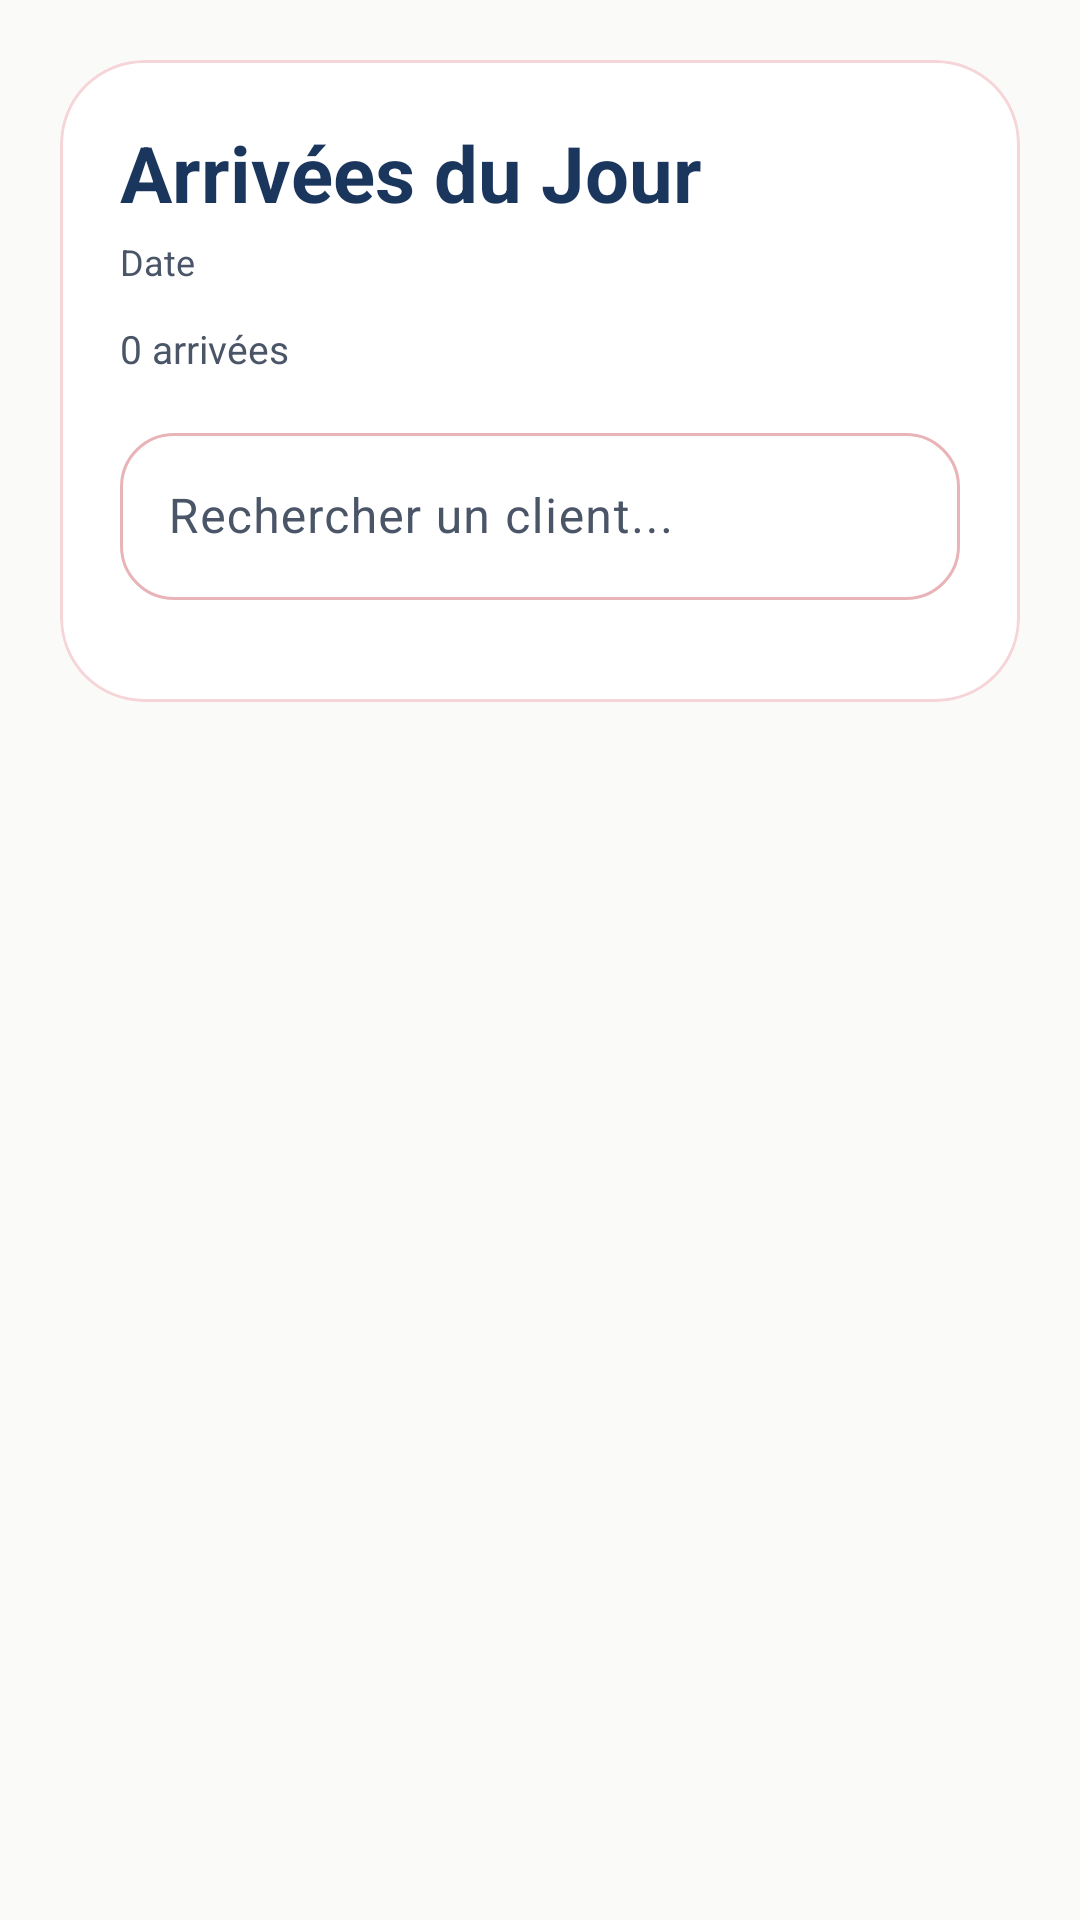

This screen was rendered from an Android layout file. Write that file and the resources it references.
<!-- AndroidManifest.xml: application theme Theme.FlamingoAndroid -->
<!-- res/layout/fragment_daily_check.xml -->
<?xml version="1.0" encoding="utf-8"?>
<ScrollView xmlns:android="http://schemas.android.com/apk/res/android"
    xmlns:app="http://schemas.android.com/apk/res-auto"
    android:layout_width="match_parent"
    android:layout_height="match_parent"
    android:fillViewport="true">

    <LinearLayout
        android:layout_width="match_parent"
        android:layout_height="wrap_content"
        android:orientation="vertical"
        android:padding="20dp">

        <com.google.android.material.card.MaterialCardView
            android:layout_width="match_parent"
            android:layout_height="wrap_content"
            app:cardBackgroundColor="?attr/colorSurface"
            app:cardCornerRadius="28dp"
            app:cardElevation="0dp"
            app:strokeColor="?attr/colorOutlineVariant"
            app:strokeWidth="1dp">

            <LinearLayout
                android:layout_width="match_parent"
                android:layout_height="wrap_content"
                android:orientation="vertical"
                android:padding="20dp">

                <TextView
                    android:layout_width="wrap_content"
                    android:layout_height="wrap_content"
                    android:text="Arrivées du Jour"
                    android:textColor="?attr/colorOnSurface"
                    android:textSize="26sp"
                    android:textStyle="bold" />

                <TextView
                    android:id="@+id/tvDailyCheckDate"
                    android:layout_width="wrap_content"
                    android:layout_height="wrap_content"
                    android:layout_marginTop="4dp"
                    android:text="Date"
                    android:textColor="?attr/colorOnSurfaceVariant"
                    android:textSize="12sp" />

                <TextView
                    android:id="@+id/tvDailyCheckStats"
                    android:layout_width="match_parent"
                    android:layout_height="wrap_content"
                    android:layout_marginTop="12dp"
                    android:text="0 arrivées"
                    android:textColor="?attr/colorOnSurfaceVariant"
                    android:textSize="13sp" />

                <com.google.android.material.textfield.TextInputLayout
                    android:layout_width="match_parent"
                    android:layout_height="wrap_content"
                    android:layout_marginTop="14dp"
                    android:hint="Rechercher un client..."
                    style="@style/Widget.Material3.TextInputLayout.OutlinedBox"
                    app:boxCornerRadiusBottomEnd="18dp"
                    app:boxCornerRadiusBottomStart="18dp"
                    app:boxCornerRadiusTopEnd="18dp"
                    app:boxCornerRadiusTopStart="18dp">

                    <com.google.android.material.textfield.TextInputEditText
                        android:id="@+id/etDailyCheckSearch"
                        android:layout_width="match_parent"
                        android:layout_height="wrap_content"
                        android:inputType="text"
                        android:textColor="?attr/colorOnSurface" />
                </com.google.android.material.textfield.TextInputLayout>

                <ProgressBar
                    android:id="@+id/pbDailyCheckLoading"
                    style="?android:attr/progressBarStyleSmall"
                    android:layout_width="wrap_content"
                    android:layout_height="wrap_content"
                    android:layout_gravity="center_horizontal"
                    android:layout_marginTop="18dp"
                    android:visibility="gone" />

                <TextView
                    android:id="@+id/tvDailyCheckEmpty"
                    android:layout_width="match_parent"
                    android:layout_height="wrap_content"
                    android:layout_marginTop="18dp"
                    android:gravity="center"
                    android:text="Aucune arrivée à valider"
                    android:textColor="?attr/colorOnSurfaceVariant"
                    android:visibility="gone" />

                <LinearLayout
                    android:id="@+id/dailyCheckContainer"
                    android:layout_width="match_parent"
                    android:layout_height="wrap_content"
                    android:layout_marginTop="14dp"
                    android:orientation="vertical" />
            </LinearLayout>
        </com.google.android.material.card.MaterialCardView>
    </LinearLayout>
</ScrollView>
<!-- resources referenced by this layout -->
<resources>
  <style name="Theme.FlamingoAndroid" parent="Base.Theme.FlamingoAndroid" />
  <style name="Base.Theme.FlamingoAndroid" parent="Theme.Material3.DayNight.NoActionBar">
          
          <item name="colorPrimary">@color/primary</item>
          <item name="colorOnPrimary">@color/onPrimary</item>
          <item name="colorPrimaryContainer">@color/primaryContainer</item>
          <item name="colorOnPrimaryContainer">@color/onPrimaryContainer</item>
  
          
          <item name="colorSecondary">@color/secondary</item>
          <item name="colorOnSecondary">@color/onSecondary</item>
          <item name="colorSecondaryContainer">@color/secondaryContainer</item>
          <item name="colorOnSecondaryContainer">@color/onSecondaryContainer</item>
  
          
          <item name="colorTertiary">@color/tertiary</item>
          <item name="colorOnTertiary">@color/onTertiary</item>
          <item name="colorTertiaryContainer">@color/tertiaryContainer</item>
          <item name="colorOnTertiaryContainer">@color/onTertiaryContainer</item>
  
          
          <item name="android:colorBackground">@color/background</item>
          <item name="colorSurface">@color/surface</item>
          <item name="colorOnSurface">@color/onSurface</item>
          <item name="colorSurfaceVariant">@color/surfaceVariant</item>
          <item name="colorOnSurfaceVariant">@color/onSurfaceVariant</item>
          <item name="colorOutline">@color/outline</item>
  
          
          <item name="android:statusBarColor">@color/statusBar</item>
          <item name="android:windowLightStatusBar" tools:targetApi="m">true</item>
          <item name="android:navigationBarColor">@color/background</item>
          <item name="android:windowBackground">@color/background</item>
  
          
          <item name="colorSurfaceContainer">@color/surfaceVariant</item>
          <item name="colorSurfaceContainerHigh">@color/surface</item>
          <item name="colorOutlineVariant">@color/outlineVariant</item>
          <item name="colorControlHighlight">@color/flamingo_light</item>
  
          <item name="android:forceDarkAllowed">false</item>
  
          
          <item name="shapeAppearanceSmallComponent">@style/ShapeAppearance.Flamingo.SmallComponent</item>
          <item name="shapeAppearanceMediumComponent">@style/ShapeAppearance.Flamingo.MediumComponent</item>
          <item name="shapeAppearanceLargeComponent">@style/ShapeAppearance.Flamingo.LargeComponent</item>
      </style>
  <color name="primary">#FF7A85</color>
  <color name="onPrimary">#FFFFFF</color>
  <color name="primaryContainer">#FFE4E7</color>
  <color name="onPrimaryContainer">#3D0010</color>
  <color name="secondary">#1A365D</color>
  <color name="onSecondary">#FFFFFF</color>
  <color name="secondaryContainer">#D1E0F5</color>
  <color name="onSecondaryContainer">#001020</color>
  <color name="tertiary">#FCD34D</color>
  <color name="onTertiary">#1A1000</color>
  <color name="tertiaryContainer">#FFF3C0</color>
  <color name="onTertiaryContainer">#2D2200</color>
  <color name="background">#FAFAF9</color>
  <color name="surface">#FFFFFF</color>
  <color name="onSurface">#1A365D</color>
  <color name="surfaceVariant">#FFF0F1</color>
  <color name="onSurfaceVariant">#4A5568</color>
  <color name="outline">#E8B4B8</color>
  <color name="statusBar">#FAFAF9</color>
  <color name="outlineVariant">#F5D5D8</color>
  <color name="flamingo_light">#FFB3BB</color>
  <style name="ShapeAppearance.Flamingo.SmallComponent" parent="ShapeAppearance.Material3.SmallComponent">
          <item name="cornerSize">12dp</item>
      </style>
  <style name="ShapeAppearance.Flamingo.MediumComponent" parent="ShapeAppearance.Material3.MediumComponent">
          <item name="cornerSize">20dp</item>
      </style>
  <style name="ShapeAppearance.Flamingo.LargeComponent" parent="ShapeAppearance.Material3.LargeComponent">
          <item name="cornerSize">28dp</item>
      </style>
</resources>
